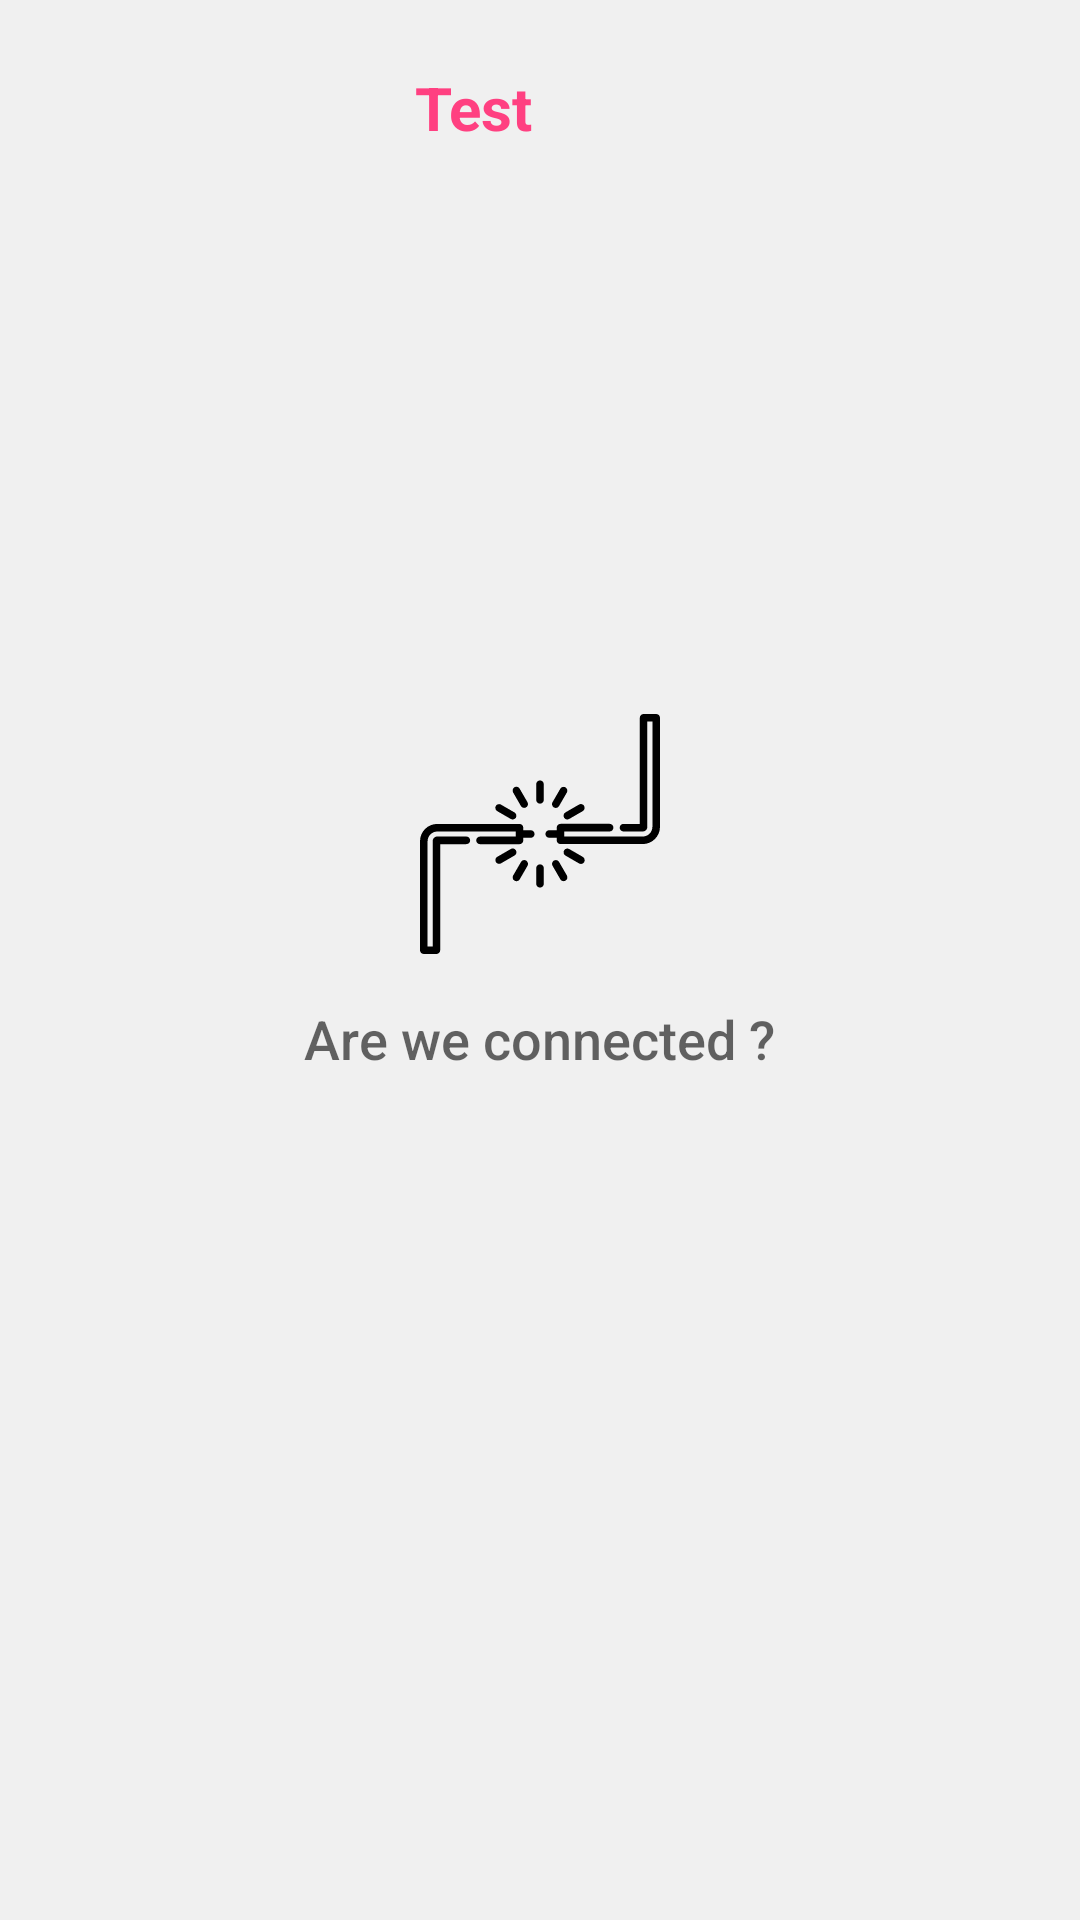

Write the Android layout XML for this screen, with the resource values it uses.
<!-- AndroidManifest.xml: application theme AppTheme -->
<!-- res/layout/activity_game.xml -->
<?xml version="1.0" encoding="utf-8"?>
<android.support.constraint.ConstraintLayout xmlns:android="http://schemas.android.com/apk/res/android"
    xmlns:app="http://schemas.android.com/apk/res-auto"
    xmlns:tools="http://schemas.android.com/tools"
    android:layout_width="match_parent"
    android:layout_height="match_parent"
    android:background="@color/colorPrimary"
    tools:context="com.thinkinghats.isittrue.activity.GameActivity">

    <android.support.v7.widget.Toolbar
        android:id="@+id/toolbar"
        android:layout_width="0dp"
        android:layout_height="@dimen/spacing_56dp"
        android:layout_marginTop="@dimen/spacing_medium"
        app:layout_constraintHorizontal_bias="0.0"
        app:layout_constraintLeft_toLeftOf="parent"
        app:layout_constraintRight_toRightOf="parent"
        app:layout_constraintTop_toTopOf="parent">

        <LinearLayout
            android:layout_width="match_parent"
            android:layout_height="wrap_content"
            android:orientation="horizontal"
            android:weightSum="6">

            <android.support.v7.widget.AppCompatImageView
                android:id="@+id/categoryImage"
                android:layout_width="@dimen/spacing_56dp"
                android:layout_height="@dimen/spacing_56dp"
                android:scaleType="fitXY"
                android:transitionName="@string/transition_categoryImage" />

            <TextView
                android:id="@+id/title"
                android:layout_width="wrap_content"
                android:layout_height="wrap_content"
                android:layout_gravity="center"
                android:layout_marginEnd="@dimen/spacing_medium"
                android:layout_marginStart="@dimen/spacing_medium"
                android:layout_weight="3"
                android:elevation="1dp"
                android:gravity="center"
                android:text="Test"
                android:textColor="@color/colorAccent"
                android:textSize="@dimen/menu_font_size"
                android:textStyle="bold" />

        </LinearLayout>
    </android.support.v7.widget.Toolbar>



    <android.support.v7.widget.RecyclerView
        android:id="@+id/card_question_recycleView"
        android:layout_width="0dp"
        android:layout_height="400dp"
        android:layout_below="@+id/toolbar"
        android:layout_marginBottom="@dimen/spacing_medium"
        android:layout_marginEnd="@dimen/spacing_small"
        android:layout_marginStart="@dimen/spacing_small"
        android:layout_marginTop="@dimen/spacing_medium"
        android:background="@color/colorPrimary"
        app:layout_constraintBottom_toBottomOf="parent"
        app:layout_constraintHorizontal_bias="0.0"

        app:layout_constraintLeft_toLeftOf="parent"
        app:layout_constraintRight_toRightOf="parent"
        app:layout_constraintTop_toBottomOf="@+id/toolbar"
        app:layout_constraintVertical_bias="0.515">

    </android.support.v7.widget.RecyclerView>

    
    <RelativeLayout
        android:id="@+id/empty_view"
        android:layout_width="0dp"
        android:layout_height="400dp"
        android:layout_below="@+id/toolbar"
        android:layout_marginBottom="@dimen/spacing_medium"
        android:layout_marginEnd="@dimen/spacing_small"
        android:layout_marginStart="@dimen/spacing_small"
        android:layout_marginTop="180dp"
        android:background="@color/colorPrimary"
        app:layout_constraintBottom_toBottomOf="parent"
        app:layout_constraintHorizontal_bias="0.0"

        app:layout_constraintLeft_toLeftOf="parent"
        app:layout_constraintRight_toRightOf="parent"
        app:layout_constraintTop_toBottomOf="@+id/toolbar"
        app:layout_constraintVertical_bias="0.515">

        <ImageView
            android:id="@+id/empty_list_image"
            android:layout_width="80dp"
            android:layout_height="80dp"
            android:layout_centerHorizontal="true"
            android:src="@drawable/ic_no_connection"
            android:contentDescription="@string/no_internet_message"/>

        <TextView
            android:id="@+id/empty_title_text"
            android:layout_width="wrap_content"
            android:layout_height="wrap_content"
            android:layout_below="@+id/empty_list_image"
            android:layout_centerHorizontal="true"
            android:fontFamily="sans-serif-medium"
            android:paddingTop="@dimen/spacing_large"
            android:text="@string/no_connection_errorMsg"
            android:textAppearance="?android:textAppearanceMedium" />

    </RelativeLayout>

</android.support.constraint.ConstraintLayout>
<!-- resources referenced by this layout -->
<resources>
  <color name="colorAccent">#FF4081</color>
  <color name="colorPrimary">#f0f0f0</color>
  <dimen name="menu_font_size">20sp</dimen>
  <dimen name="spacing_56dp">56dp</dimen>
  <dimen name="spacing_large">16dp</dimen>
  <dimen name="spacing_medium">8dp</dimen>
  <dimen name="spacing_small">4dp</dimen>
  <!-- drawable ic_no_connection: vector/xml drawable (drawable, 3294 chars, omitted) -->
  <string name="no_connection_errorMsg">Are we connected ?</string>
  <string name="no_internet_message">There is no internet connection</string>
  <string name="transition_categoryImage" translatable="false">catergoryImage_transition</string>
  <style name="AppTheme" parent="Theme.AppCompat.Light.NoActionBar">
          
          <item name="colorPrimary">@color/colorPrimary</item>
          <item name="colorPrimaryDark">@color/colorPrimaryDark</item>
          <item name="colorAccent">@color/colorAccent</item>
          <item name="android:windowContentTransitions">true</item>
  
          
          <item name="android:windowBackground">@android:color/transparent</item>
  
      </style>
  <color name="colorPrimaryDark">#FF4081 </color>
</resources>
